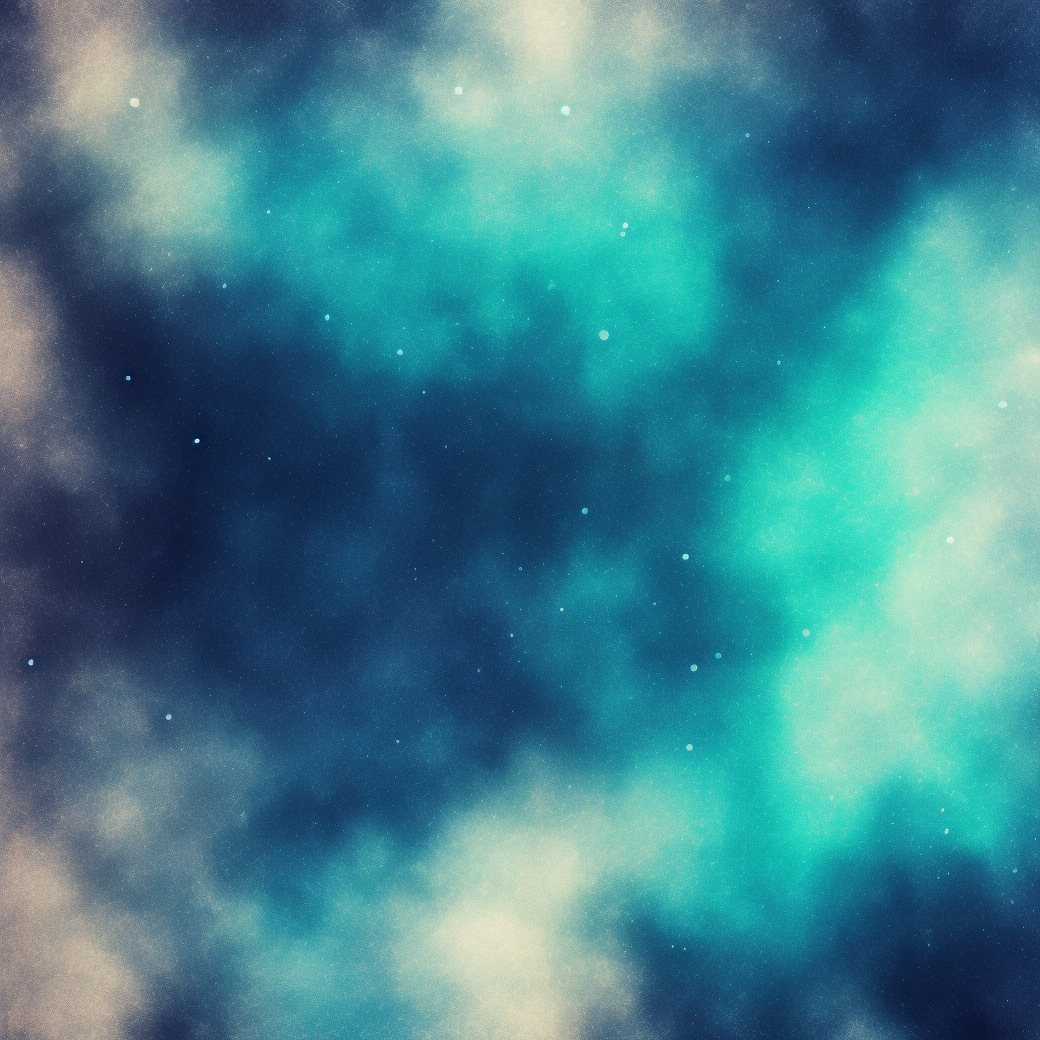
Generation parameters embedded in this image by AUTOMATIC1111 Stable Diffusion web UI or a fork of it (Forge, ...) (PNG 'parameters' text chunk):
blye space background 
Negative prompt: planet
Steps: 20, Sampler: Euler a, CFG scale: 7, Seed: 3188151638, Size: 1040x1040, Model hash: 3e777936f8, Model: seek_art_mega_v1